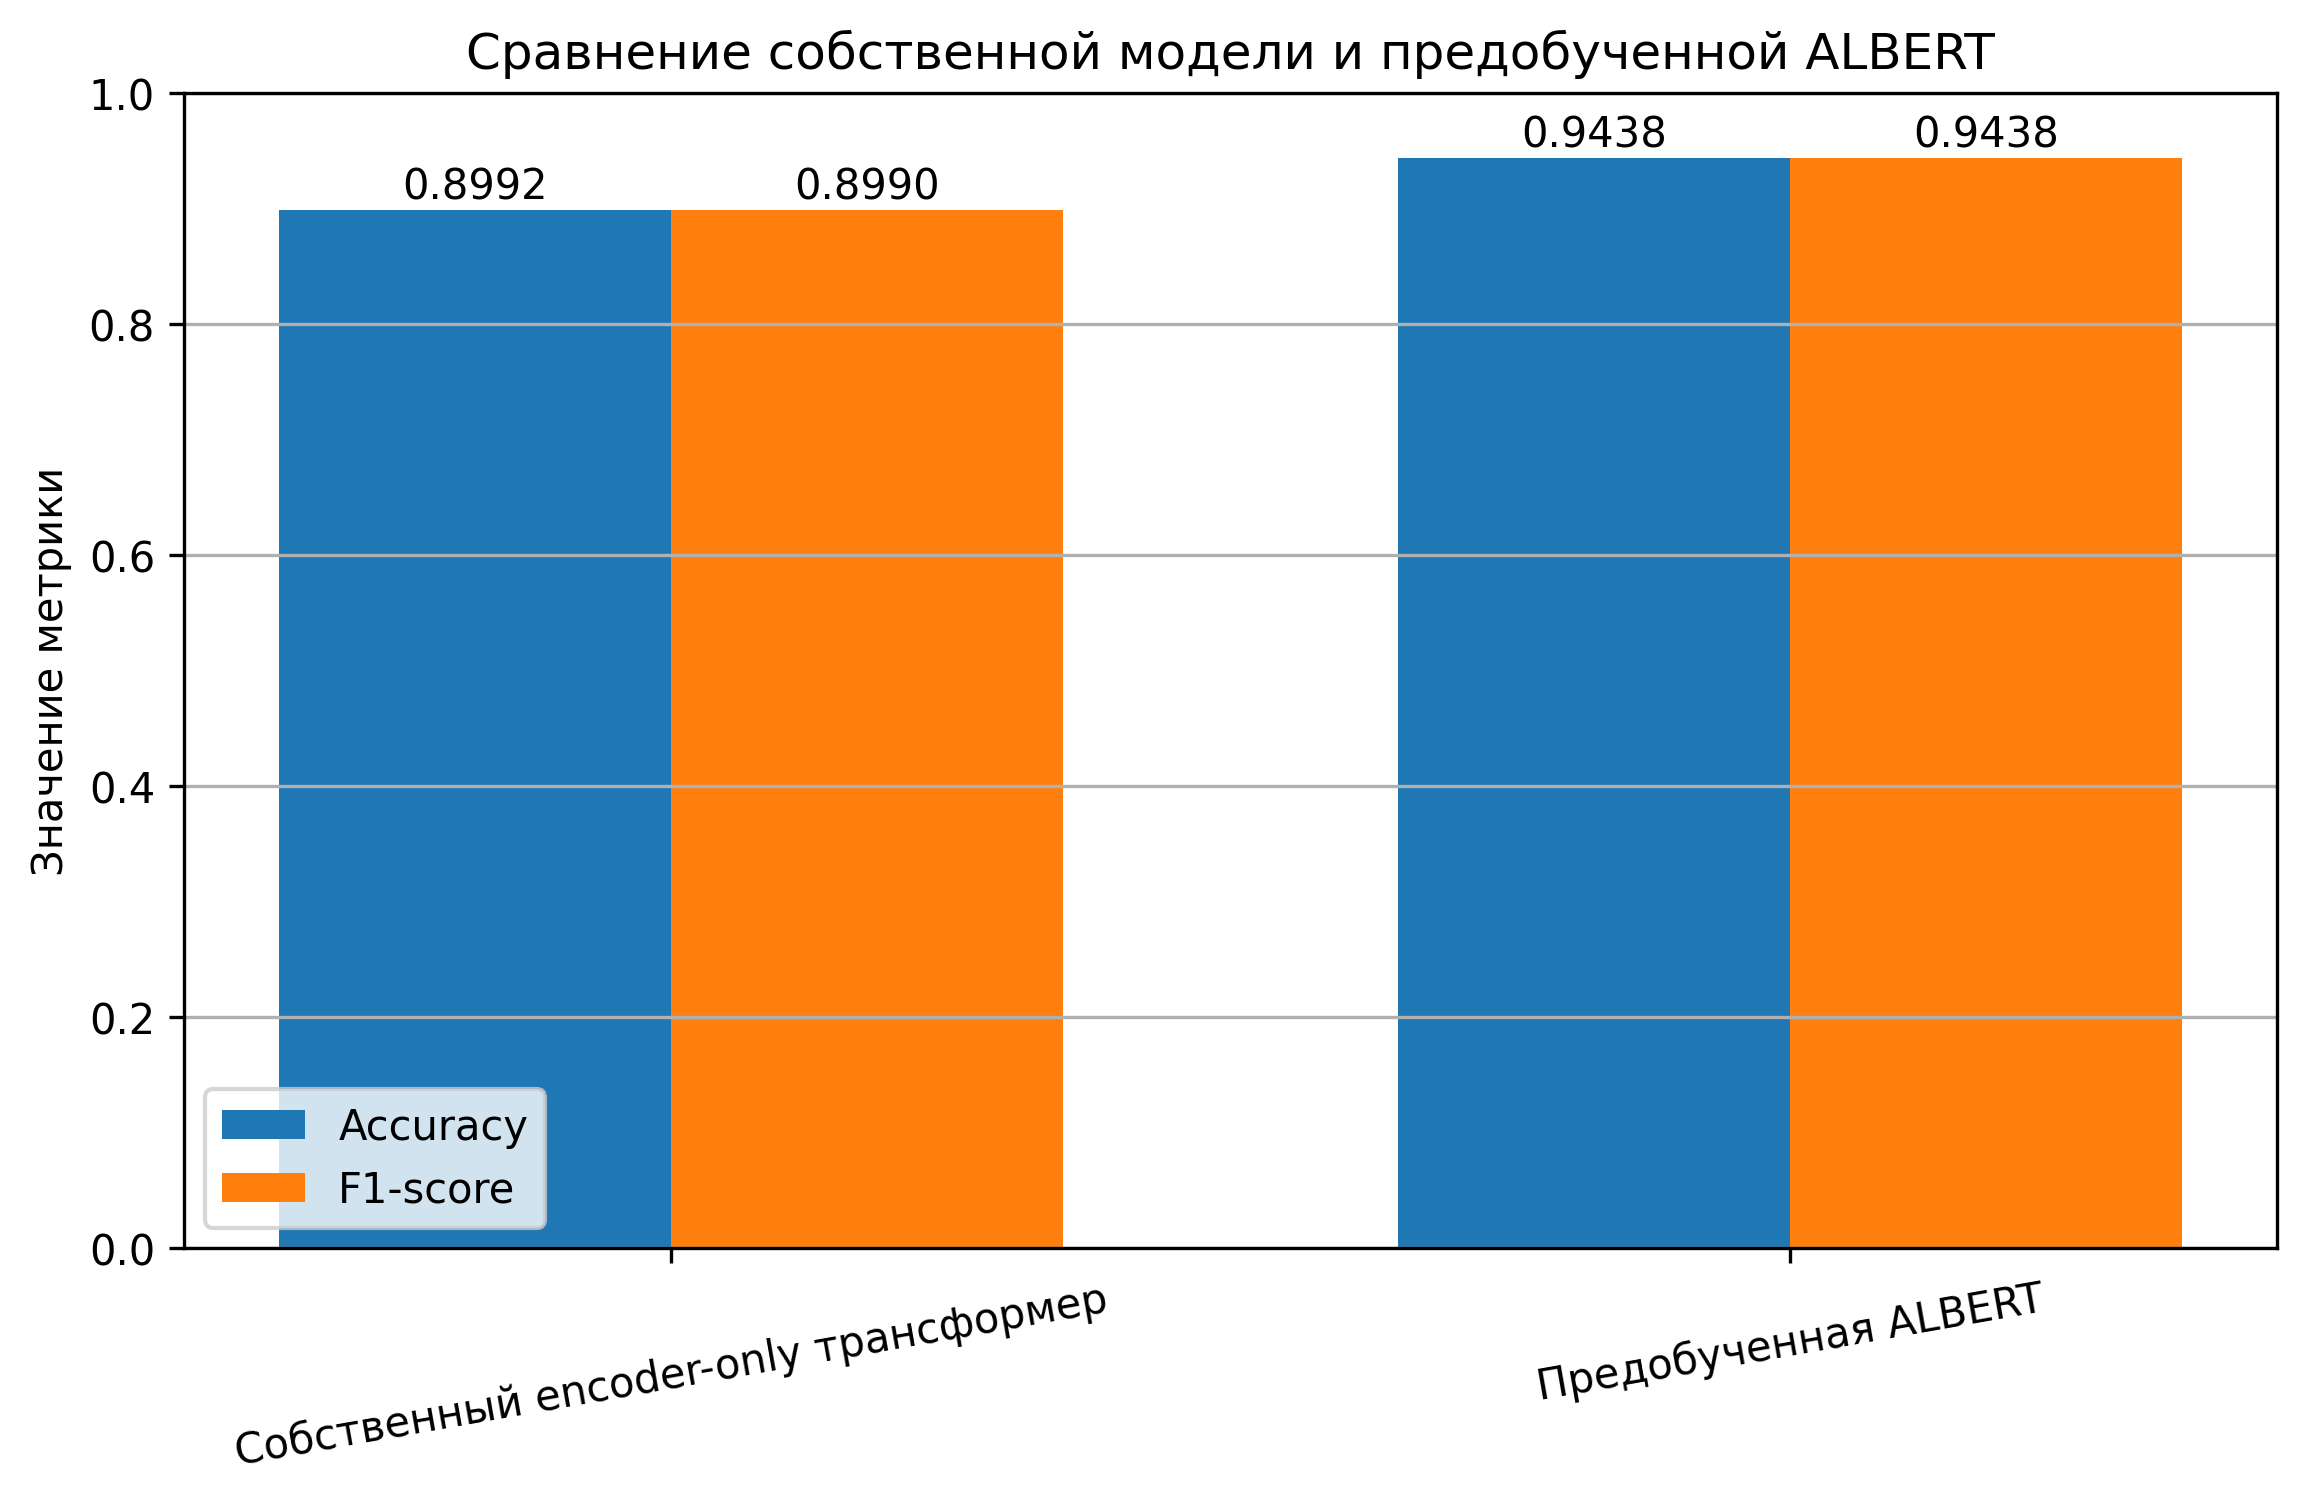

Values plotted in this chart, from the file beside it:
Модель, Accuracy, F1-score, Loss
Собственный encoder-only трансформер, 0.8992, 0.899, 0.3042
Предобученная ALBERT, 0.9438, 0.9438, 0.1689
